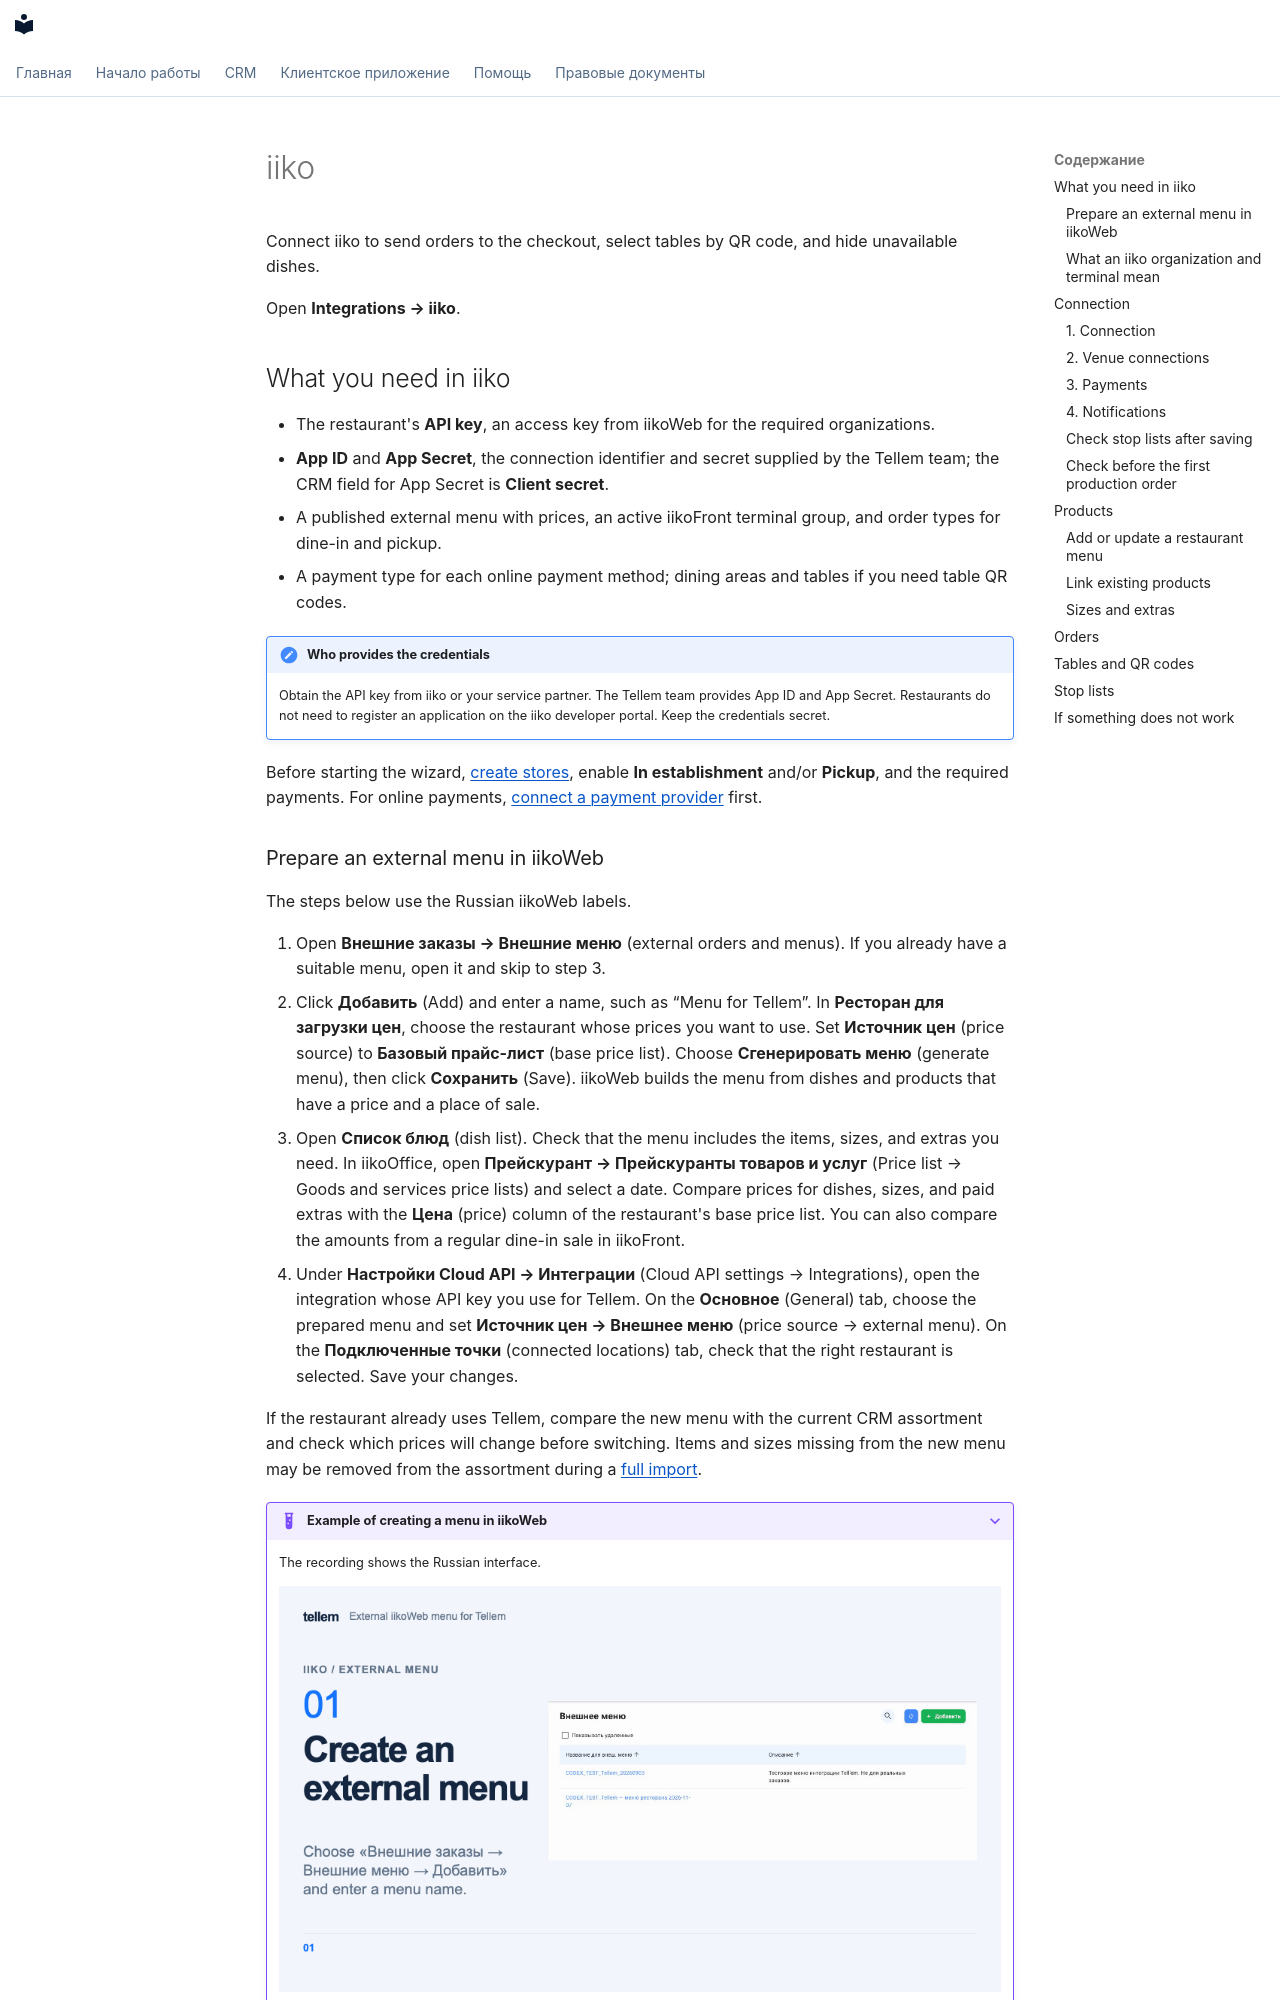

repository: tellem-tech/tellem-docs · page: modules/crm/iiko.en/index.html · generator: mkdocs

---
description: "Connect iiko to Tellem, map terminals and payments, import a menu, and set up table QR codes and stop lists."
---

# iiko { #iiko }

Connect iiko to send orders to the checkout, select tables by QR code, and hide unavailable dishes.

Open **Integrations → iiko**.

## What you need in iiko { #iiko_1 }

- The restaurant's **API key**, an access key from iikoWeb for the required organizations.
- **App ID** and **App Secret**, the connection identifier and secret supplied by the Tellem team; the CRM field for App Secret is **Client secret**.
- A published external menu with prices, an active iikoFront terminal group, and order types for dine-in and pickup.
- A payment type for each online payment method; dining areas and tables if you need table QR codes.

!!! note "Who provides the credentials"
    Obtain the API key from iiko or your service partner. The Tellem team provides App ID and App Secret. Restaurants do not need to register an application on the iiko developer portal. Keep the credentials secret.

Before starting the wizard, [create stores](stores-and-delivery.md), enable **In establishment** and/or **Pickup**, and the required payments. For online payments, [connect a payment provider](payment-providers.md) first.

### Prepare an external menu in iikoWeb { #external-menu }

The steps below use the Russian iikoWeb labels.

1. Open **Внешние заказы → Внешние меню** (external orders and menus). If you already have a suitable menu, open it and skip to step 3.
2. Click **Добавить** (Add) and enter a name, such as “Menu for Tellem”. In **Ресторан для загрузки цен**, choose the restaurant whose prices you want to use. Set **Источник цен** (price source) to **Базовый прайс-лист** (base price list). Choose **Сгенерировать меню** (generate menu), then click **Сохранить** (Save). iikoWeb builds the menu from dishes and products that have a price and a place of sale.
3. Open **Список блюд** (dish list). Check that the menu includes the items, sizes, and extras you need. In iikoOffice, open **Прейскурант → Прейскуранты товаров и услуг** (Price list → Goods and services price lists) and select a date. Compare prices for dishes, sizes, and paid extras with the **Цена** (price) column of the restaurant's base price list. You can also compare the amounts from a regular dine-in sale in iikoFront.
4. Under **Настройки Cloud API → Интеграции** (Cloud API settings → Integrations), open the integration whose API key you use for Tellem. On the **Основное** (General) tab, choose the prepared menu and set **Источник цен → Внешнее меню** (price source → external menu). On the **Подключенные точки** (connected locations) tab, check that the right restaurant is selected. Save your changes.

If the restaurant already uses Tellem, compare the new menu with the current CRM assortment and check which prices will change before switching. Items and sizes missing from the new menu may be removed from the assortment during a [full import](#import-products).

???+ example "Example of creating a menu in iikoWeb"

    The recording shows the Russian interface.

    <figure markdown="span">
    [![Creating an external menu from the base price list and reviewing the dishes in iikoWeb](../../media/crm/iiko-external-menu-setup.en.gif){ width="960" height="540" loading=lazy }](../../media/crm/iiko-external-menu-setup.en.gif)
    </figure>

### What an iiko organization and terminal mean { #terms }

A **Tellem store** is a location where customers place orders; stores and chains appear under **Order destinations** in the wizard.

An **iiko organization** is the venue that owns the menu, payment types, and checkout settings. A **terminal** in the wizard means the iikoFront terminal group receiving orders. Confirm it with the iiko administrator: several physical checkouts can belong to one group.
